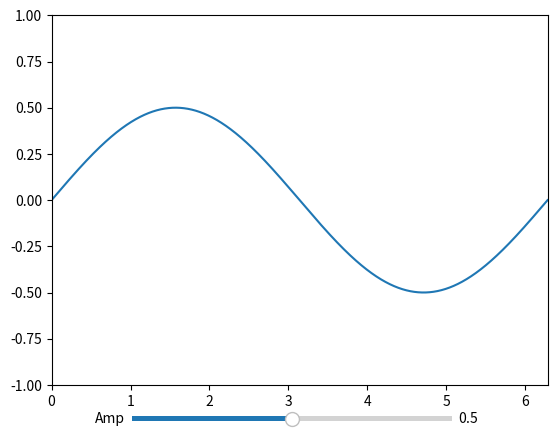

This figure's Python source:
import numpy as np
import matplotlib.pyplot as plt
import matplotlib.animation as animation
from matplotlib.widgets import Slider

TWOPI = 2*np.pi

fig, dummy = plt.subplots()

t = np.arange(0.0, TWOPI, 0.001)
initial_amp = .5
s = initial_amp*np.sin(t)
l, = plt.plot(t, s)

ax = plt.axis([0,TWOPI,-1,1])

axamp = plt.axes([0.25, .03, 0.50, 0.02])
# Slider
samp = Slider(axamp, 'Amp', 0, 1, valinit=initial_amp)
def update(val):
    # amp is the current value of the slider
    amp = samp.val
    # update curve
    l.set_ydata(amp*np.sin(t))
    # redraw canvas while idle
    fig.canvas.draw_idle()

# call update function on slider value change
samp.on_changed(update)
plt.show()
